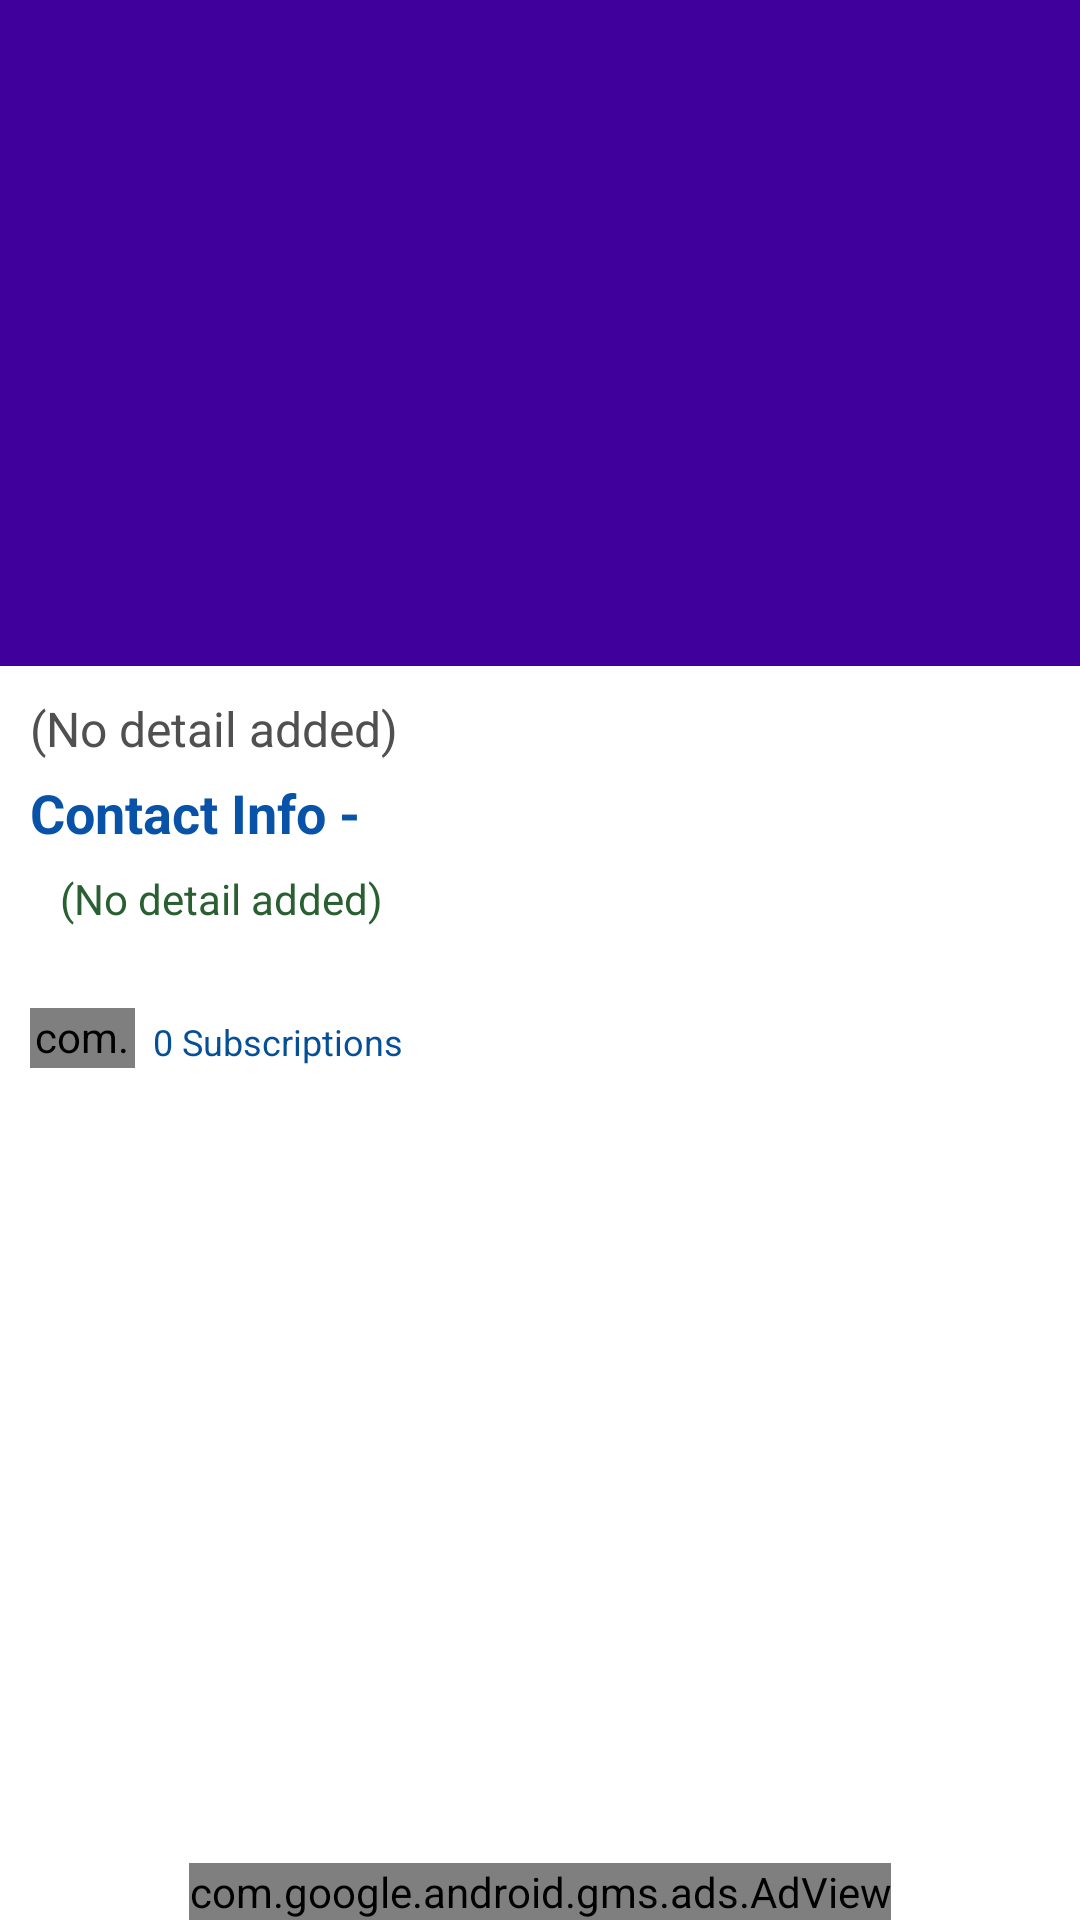

The Android layout XML behind this screen, and the referenced resources:
<!-- AndroidManifest.xml: fallback theme Theme.MaterialComponents.DayNight.NoActionBar -->
<!-- res/layout/society_page.xml -->
<?xml version="1.0" encoding="utf-8"?>
<RelativeLayout xmlns:app="http://schemas.android.com/apk/res-auto"
    xmlns:android="http://schemas.android.com/apk/res/android"
    xmlns:toggle="http://schemas.android.com/apk/res-auto"
    xmlns:ads="http://schemas.android.com/apk/res-auto"
    android:layout_width="match_parent"
    android:layout_height="match_parent">

    <com.google.android.gms.ads.AdView
        android:id="@+id/adView"
        android:layout_width="wrap_content"
        android:layout_centerHorizontal="true"
        android:layout_alignParentBottom="true"
        android:layout_height="wrap_content"
        ads:adSize="BANNER"
        ads:adUnitId="@string/banner_ad_unit_id">
    </com.google.android.gms.ads.AdView>

    <android.support.design.widget.CoordinatorLayout

        android:layout_width="match_parent"
        android:layout_height="match_parent"
        android:layout_above="@+id/adView"
        android:fitsSystemWindows="true">

        <android.support.design.widget.AppBarLayout
            android:id="@+id/appbar"
            android:layout_width="match_parent"
            android:layout_height="222dp"
            android:fitsSystemWindows="true"
            android:theme="@style/ThemeOverlay.AppCompat.Dark.ActionBar">

            <android.support.design.widget.CollapsingToolbarLayout
                android:id="@+id/collapsing_toolbar"
                android:layout_width="match_parent"
                android:layout_height="match_parent"
                android:fitsSystemWindows="true"
                app:contentScrim="?attr/colorPrimary"
                app:layout_scrollFlags="scroll|exitUntilCollapsed">

                <ImageView
                    android:id="@+id/society_image1"
                    android:layout_width="match_parent"
                    android:layout_height="match_parent"
                    android:fitsSystemWindows="true"
                    android:scaleType="centerCrop"
                    app:layout_collapseMode="parallax" />

                <RelativeLayout
                    android:layout_width="match_parent"
                    android:background="#59000000"
                    android:layout_height="match_parent">

                </RelativeLayout>

                <android.support.v7.widget.Toolbar
                    android:id="@+id/toolbar"
                    android:layout_width="match_parent"
                    android:layout_height="?attr/actionBarSize"
                    app:layout_collapseMode="pin"
                    app:popupTheme="@style/ThemeOverlay.AppCompat.Light" />

            </android.support.design.widget.CollapsingToolbarLayout>

        </android.support.design.widget.AppBarLayout>

    <android.support.v4.widget.NestedScrollView
        android:layout_width="match_parent"
        android:layout_height="match_parent"
        android:layout_gravity="fill_vertical"
        android:fitsSystemWindows="true"
        app:layout_behavior="@string/appbar_scrolling_view_behavior"
        >

        <LinearLayout
            android:layout_width="match_parent"
            android:layout_height="match_parent"
            android:orientation="vertical"

            >

            <TextView
                android:id="@+id/society_detail"
                android:layout_width="match_parent"
                android:layout_height="wrap_content"
                android:paddingLeft="10sp"
                android:paddingTop="10sp"
                android:paddingRight="10sp"
                android:textColor="#505050"
                android:text="(No detail added)"
                android:textSize="16sp"
                />

            <TextView
                android:layout_width="wrap_content"
                android:layout_height="wrap_content"
                android:textSize="18sp"
                android:layout_marginTop="5sp"
                android:textStyle="bold"
                android:textColor="@color/colorPrimaryDark"
                android:layout_marginLeft="10sp"
                android:text="Contact Info - "/>


            <TextView
                android:layout_width="wrap_content"
                android:layout_height="wrap_content"
                android:layout_marginTop="7sp"
                android:layout_marginLeft="20sp"
                android:textColor="#2a6031"
                android:text="(No detail added)"
                android:textIsSelectable="true"
                android:layout_marginBottom="15sp"
                android:id="@+id/contact_info" />


            <LinearLayout
                android:layout_width="wrap_content"
                android:orientation="horizontal"
                android:layout_marginLeft="10sp"
                android:layout_marginBottom="98sp"
                android:layout_height="wrap_content">


                <com.zcw.togglebutton.ToggleButton
                    android:layout_width="35dp"
                    android:layout_height="20dp"
                    toggle:tbOnColor="#64ee64"
                    toggle:tbOffColor="#999999"
                    toggle:tbSpotColor="#ffffff"
                    toggle:tbOffBorderColor="#999999"
                    android:shadowColor="#ffffff"
                    toggle:tbBorderWidth="0.5dp"
                    android:id="@+id/soc_noti"
                    android:layout_marginTop="12sp"
                    android:layout_alignParentLeft="true"
                    android:layout_alignParentBottom="true"
                    />

                <TextView
                    android:layout_width="wrap_content"
                    android:layout_height="wrap_content"
                    android:layout_marginTop="15sp"
                    android:layout_marginLeft="6sp"
                    android:textSize="12sp"
                    android:textColor="#044f95"
                    android:id="@+id/society_subs_value"
                    android:text="0 Subscriptions"/>



            </LinearLayout>
        </LinearLayout>



    </android.support.v4.widget.NestedScrollView>



</android.support.design.widget.CoordinatorLayout>
    </RelativeLayout>
<!-- resources referenced by this layout -->
<resources>
  <color name="colorPrimaryDark">#0853a8</color>
  <string name="banner_ad_unit_id">ca-app-pub-8386931136442571/9661656246</string>
</resources>
